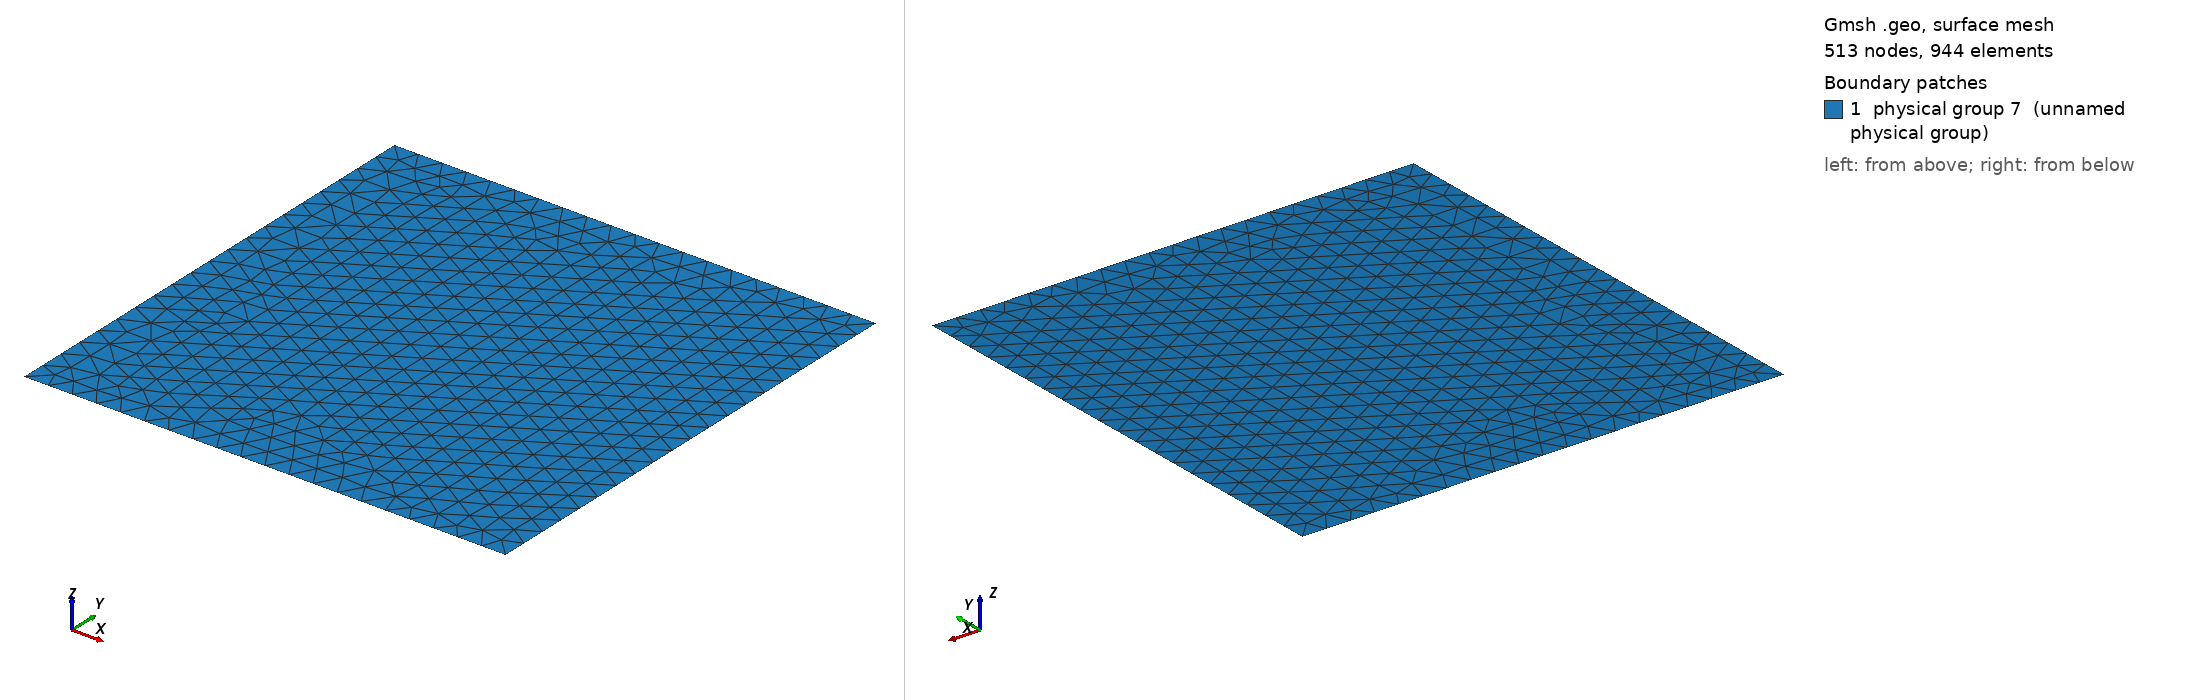

Gmsh geometry script, surface-meshed: 513 nodes, 944 surface elements. Boundary patches (legend numbers): 1 physical group 7 (unnamed physical group). Left view from above one corner, right view from below the opposite corner. Legend entries are the model's physical surfaces. The drawing asked Gmsh for element sizes between 1% and 20% of the model's largest extent; the script's own settings can give other sizes.

=== plane.geo (drawn) ===
squareSide = 200; //m
meshThickness = squareSide / 10; 
gridsize = squareSide / 20;
 
Point(1) = {-squareSide/2, -squareSide/2, 0, gridsize};
Point(2) = {squareSide/2, -squareSide/2, 0, gridsize};
Point(3) = {squareSide/2, squareSide/2, 0, gridsize};
Point(4) = {-squareSide/2, squareSide/2, 0, gridsize};
Line(1) = {1, 2};			
Line(2) = {2, 3};			
Line(3) = {3, 4};			
Line(4) = {4, 1};				
Line Loop(5) = {1, 2, 3, 4}; 	
Ruled Surface(6) = {5};
Physical Surface(7) = {6};
